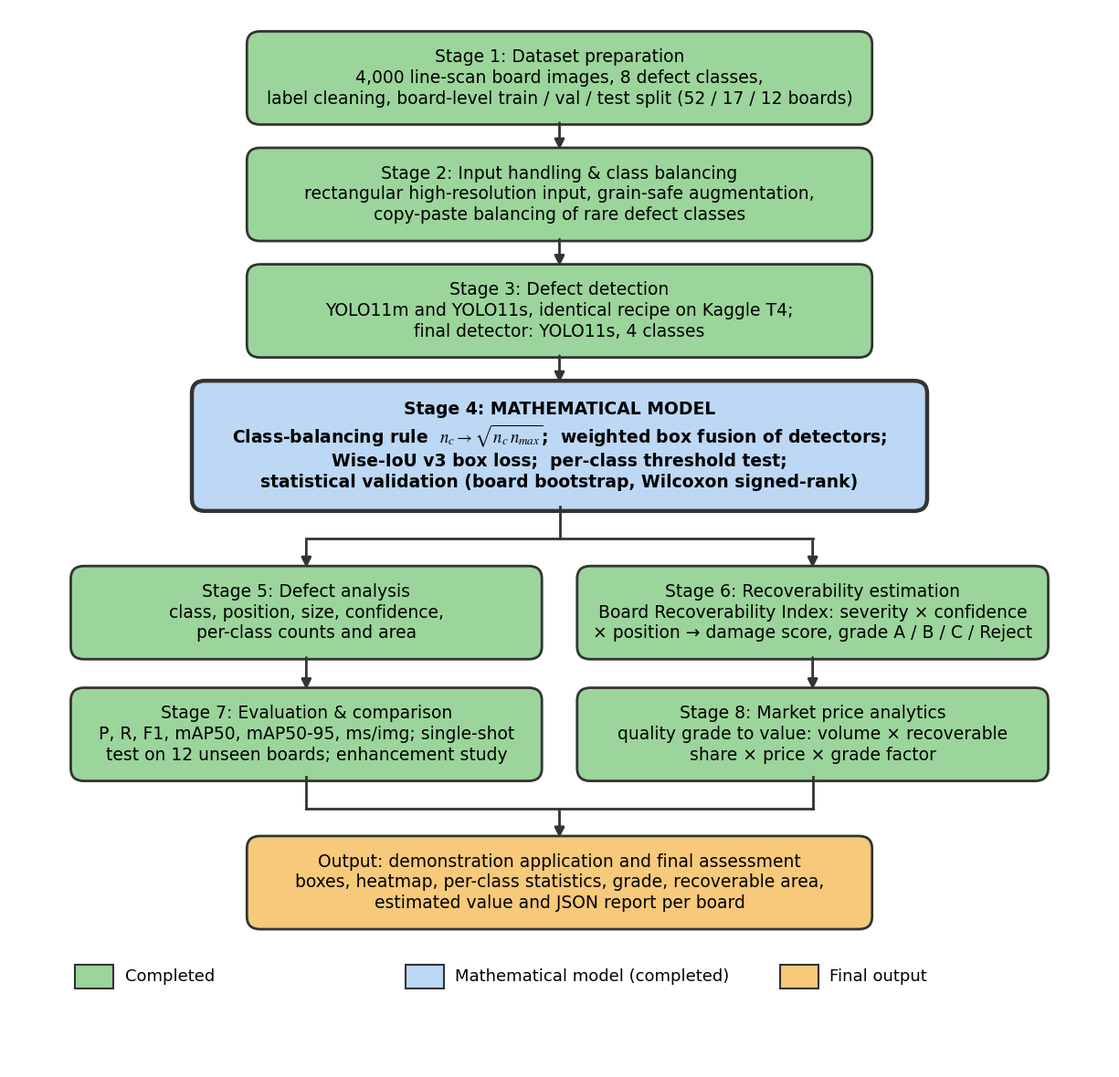
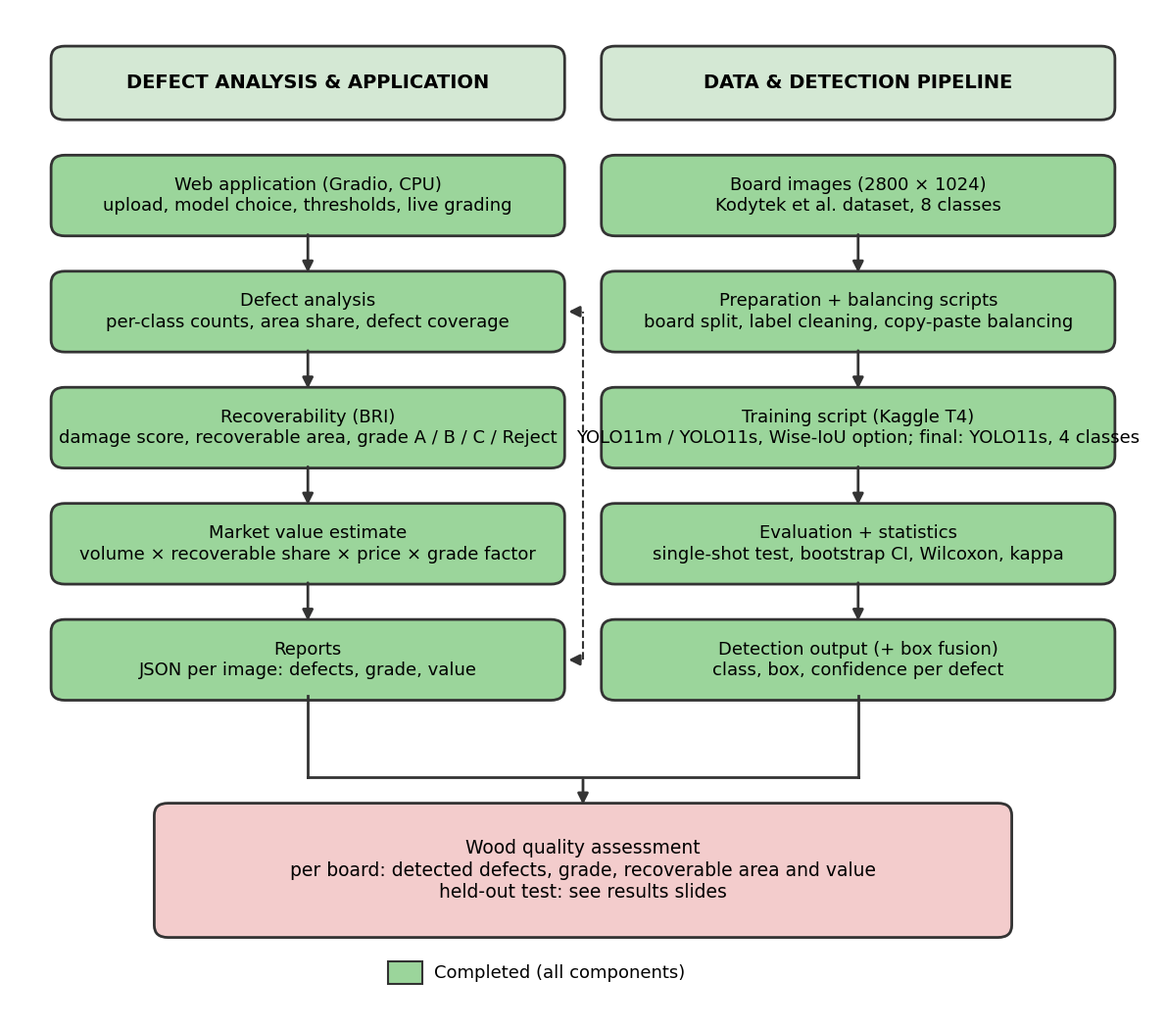
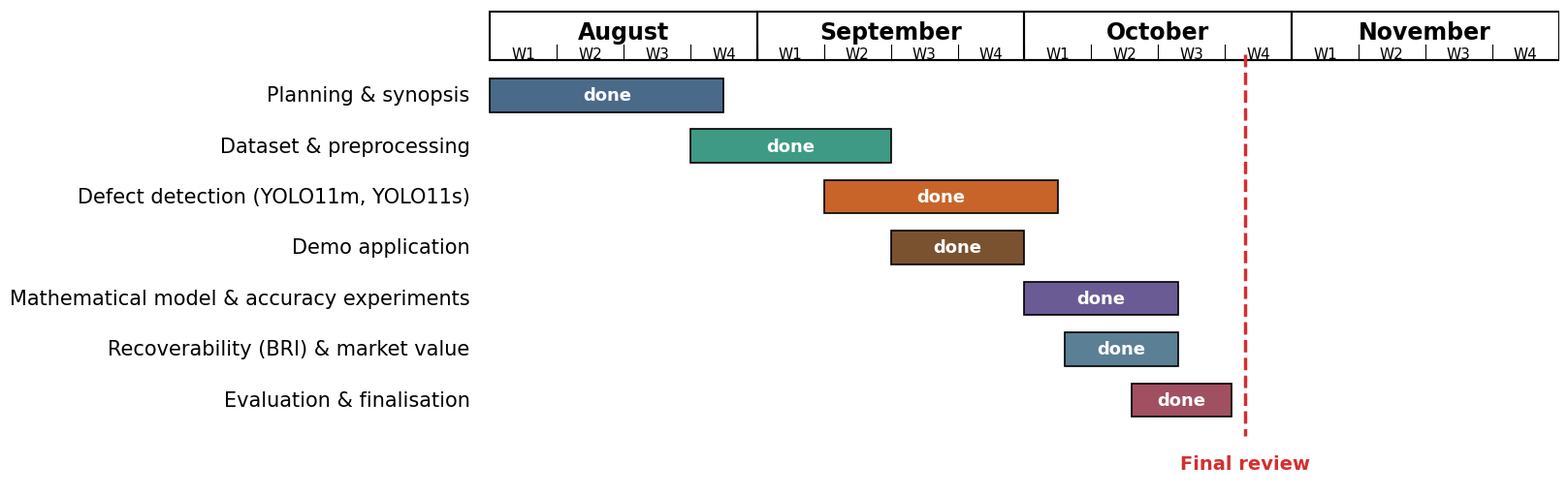

These charts were generated, in order, by the following Python code:
"""
make_final_diagrams.py - methodology, system-design and plan-of-action figures for the final (100 %) review,
drawn in the style of the 50 % review figures (serif text, rounded boxes, status colours).

python docs/make_final_diagrams.py --final "YOLO11s, 4 classes, 1280 px" --out docs/final_figs
"""
import argparse
from pathlib import Path
import matplotlib
matplotlib.use("Agg")
import matplotlib.pyplot as plt
from matplotlib.patches import FancyBboxPatch

plt.rcParams["font.family"] = "Times New Roman"
plt.rcParams["mathtext.fontset"] = "stix"
GREEN, BLUE, EDGE, PINK, HEAD = "#9bd59b", "#bcd8f5", "#333333", "#f3cccc", "#d4e8d4"


def box(ax, x, y, w, h, text, fc, lw=2.0, bold=False, fs=13.5):
    ax.add_patch(FancyBboxPatch((x, y), w, h, boxstyle="round,pad=0.004,rounding_size=0.012",
                                fc=fc, ec=EDGE, lw=lw))
    ax.text(x + w / 2, y + h / 2, text, ha="center", va="center", fontsize=fs,
            fontweight="bold" if bold else "normal", linespacing=1.25)


def arrow(ax, x0, y0, x1, y1):
    ax.annotate("", xy=(x1, y1), xytext=(x0, y0),
                arrowprops=dict(arrowstyle="-|>", lw=2, color=EDGE, mutation_scale=16))


def line(ax, xs, ys):
    ax.plot(xs, ys, color=EDGE, lw=2)


def methodology(out, final):
    fig = plt.figure(figsize=(12.05, 11.6), dpi=100)
    ax = fig.add_axes([0, 0, 1, 1]); ax.set_xlim(0, 1); ax.set_ylim(0, 1); ax.axis("off")
    cw, cx = 0.56, 0.22
    box(ax, cx, 0.895, cw, 0.08, "Stage 1: Dataset preparation\n4,000 line-scan board images, 8 defect classes,\n"
        "label cleaning, board-level train / val / test split (52 / 17 / 12 boards)", GREEN)
    arrow(ax, 0.5, 0.895, 0.5, 0.865)
    box(ax, cx, 0.785, cw, 0.08, "Stage 2: Input handling & class balancing\nrectangular high-resolution input, grain-safe "
        "augmentation,\ncopy-paste balancing of rare defect classes", GREEN)
    arrow(ax, 0.5, 0.785, 0.5, 0.755)
    box(ax, cx, 0.675, cw, 0.08, f"Stage 3: Defect detection\nYOLO11m and YOLO11s, identical recipe on Kaggle T4;\n"
        f"final detector: {final}", GREEN)
    arrow(ax, 0.5, 0.675, 0.5, 0.645)
    box(ax, 0.17, 0.53, 0.66, 0.115, "Stage 4: MATHEMATICAL MODEL\nClass-balancing rule  $n_c \\rightarrow \\sqrt{n_c\\, n_{max}}$;  "
        "weighted box fusion of detectors;\nWise-IoU v3 box loss;  per-class threshold test;\n"
        "statistical validation (board bootstrap, Wilcoxon signed-rank)", BLUE, lw=3.2, bold=True, fs=13.5)
    line(ax, [0.5, 0.5], [0.53, 0.5]); line(ax, [0.27, 0.73], [0.5, 0.5])
    arrow(ax, 0.27, 0.5, 0.27, 0.47); arrow(ax, 0.73, 0.5, 0.73, 0.47)
    box(ax, 0.06, 0.39, 0.42, 0.08, "Stage 5: Defect analysis\nclass, position, size, confidence,\n"
        "per-class counts and area", GREEN)
    box(ax, 0.52, 0.39, 0.42, 0.08, "Stage 6: Recoverability estimation\nBoard Recoverability Index: severity × confidence\n"
        "× position → damage score, grade A / B / C / Reject", GREEN)
    arrow(ax, 0.27, 0.39, 0.27, 0.355); arrow(ax, 0.73, 0.39, 0.73, 0.355)
    box(ax, 0.06, 0.275, 0.42, 0.08, "Stage 7: Evaluation & comparison\nP, R, F1, mAP50, mAP50-95, ms/img; single-shot\n"
        "test on 12 unseen boards; enhancement study", GREEN)
    box(ax, 0.52, 0.275, 0.42, 0.08, "Stage 8: Market price analytics\nquality grade to value: volume × recoverable\n"
        "share × price × grade factor", GREEN)
    line(ax, [0.27, 0.27], [0.275, 0.245]); line(ax, [0.73, 0.73], [0.275, 0.245]); line(ax, [0.27, 0.73], [0.245, 0.245])
    arrow(ax, 0.5, 0.245, 0.5, 0.215)
    box(ax, cx, 0.135, cw, 0.08, "Output: demonstration application and final assessment\nboxes, heatmap, per-class "
        "statistics, grade, recoverable area,\nestimated value and JSON report per board", "#f6c97b")
    for x, fc, t in [(0.06, GREEN, "Completed"), (0.36, BLUE, "Mathematical model (completed)"), (0.70, "#f6c97b", "Final output")]:
        ax.add_patch(FancyBboxPatch((x, 0.075), 0.035, 0.022, boxstyle="square,pad=0", fc=fc, ec=EDGE, lw=1.5))
        ax.text(x + 0.045, 0.086, t, va="center", fontsize=13)
    fig.savefig(out / "methodology_final.png", dpi=100, bbox_inches="tight", pad_inches=0.15); plt.close(fig)


def system_design(out, final, metrics):
    fig = plt.figure(figsize=(11.7, 10.3), dpi=100)
    ax = fig.add_axes([0, 0, 1, 1]); ax.set_xlim(0, 1); ax.set_ylim(0, 1); ax.axis("off")
    lx, rx, w, h = 0.04, 0.52, 0.44, 0.072
    box(ax, lx, 0.895, w, 0.065, "DEFECT ANALYSIS & APPLICATION", HEAD, bold=True, fs=14)
    box(ax, rx, 0.895, w, 0.065, "DATA & DETECTION PIPELINE", HEAD, bold=True, fs=14)
    left = ["Web application (Gradio, CPU)\nupload, model choice, thresholds, live grading",
            "Defect analysis\nper-class counts, area share, defect coverage",
            "Recoverability (BRI)\ndamage score, recoverable area, grade A / B / C / Reject",
            "Market value estimate\nvolume × recoverable share × price × grade factor",
            "Reports\nJSON per image: defects, grade, value"]
    right = ["Board images (2800 × 1024)\nKodytek et al. dataset, 8 classes",
             "Preparation + balancing scripts\nboard split, label cleaning, copy-paste balancing",
             f"Training script (Kaggle T4)\nYOLO11m / YOLO11s, Wise-IoU option; final: {final}",
             "Evaluation + statistics\nsingle-shot test, bootstrap CI, Wilcoxon, kappa",
             "Detection output (+ box fusion)\nclass, box, confidence per defect"]
    ys = [0.78 - i * 0.115 for i in range(5)]
    for i, (a, b) in enumerate(zip(left, right)):
        box(ax, lx, ys[i], w, h, a, GREEN, fs=13); box(ax, rx, ys[i], w, h, b, GREEN, fs=13)
        if i < 4:
            arrow(ax, lx + w / 2, ys[i], lx + w / 2, ys[i + 1] + h); arrow(ax, rx + w / 2, ys[i], rx + w / 2, ys[i + 1] + h)
    ax.plot([0.5, 0.5], [ys[4] + h / 2, ys[1] + h / 2], color=EDGE, lw=1.5, ls="--")
    arrow(ax, 0.5, ys[4] + h / 2, lx + w + 0.005, ys[4] + h / 2); arrow(ax, 0.5, ys[1] + h / 2, lx + w + 0.005, ys[1] + h / 2)
    line(ax, [lx + w / 2, lx + w / 2], [ys[4], 0.24]); line(ax, [rx + w / 2, rx + w / 2], [ys[4], 0.24])
    line(ax, [lx + w / 2, rx + w / 2], [0.24, 0.24]); arrow(ax, 0.5, 0.24, 0.5, 0.21)
    box(ax, 0.13, 0.085, 0.74, 0.125, f"Wood quality assessment\nper board: detected defects, grade, recoverable area and value\n"
        f"held-out test: {metrics}", PINK, fs=13.5)
    ax.add_patch(FancyBboxPatch((0.33, 0.035), 0.03, 0.022, boxstyle="square,pad=0", fc=GREEN, ec=EDGE, lw=1.5))
    ax.text(0.37, 0.046, "Completed (all components)", va="center", fontsize=13)
    fig.savefig(out / "system_design_final.png", dpi=100, bbox_inches="tight", pad_inches=0.15); plt.close(fig)


def gantt(out, review_label):
    weeks = [f"W{i}" for i in range(1, 5)] * 4
    months = ["August", "September", "October", "November"]
    tasks = [("Planning & synopsis", 0, 3.5, "#4a6a8a"), ("Dataset & preprocessing", 3, 6, "#3e9a84"),
             ("Defect detection (YOLO11m, YOLO11s)", 5, 8.5, "#c8642a"), ("Demo application", 6, 8, "#7a5230"),
             ("Mathematical model & accuracy experiments", 8.0, 10.3, "#6b5b95"),
             ("Recoverability (BRI) & market value", 8.6, 10.3, "#5b7f95"), ("Evaluation & finalisation", 9.6, 11.1, "#a05060")]
    fig, ax = plt.subplots(figsize=(14.4, 6.4), dpi=100)
    ax.set_xlim(-0.2, 16); ax.set_ylim(len(tasks) + 1.4, -1.0); ax.axis("off")
    x0 = 0
    for m, name in enumerate(months):
        ax.add_patch(plt.Rectangle((m * 4, -0.95), 4, 0.95, fill=False, lw=1.5))
        ax.text(m * 4 + 2, -0.55, name, ha="center", va="center", fontsize=17, fontweight="bold")
        for k in range(4):
            ax.text(m * 4 + k + 0.5, -0.12, weeks[k], ha="center", va="center", fontsize=11)
            ax.plot([m * 4 + k, m * 4 + k], [-0.3, 0], color="k", lw=0.8)
    ax.plot([0, 16], [0, 0], color="k", lw=1.5)
    for i, (name, s, e, c) in enumerate(tasks):
        y = i + 0.7
        ax.add_patch(plt.Rectangle((s, y - 0.33), e - s, 0.66, fc=c, ec="k", lw=1.2))
        ax.text(-0.3, y, name, ha="right", va="center", fontsize=15)
        ax.text((s + e) / 2, y, "done", ha="center", va="center", fontsize=13, color="white", fontweight="bold")
    rv = 11.3
    ax.plot([rv, rv], [-0.1, len(tasks) + 0.4], color="#d32f2f", lw=2.5, ls="--")
    ax.text(rv, len(tasks) + 0.95, review_label, ha="center", va="center", fontsize=14, color="#d32f2f", fontweight="bold")
    fig.savefig(out / "plan_of_action_final.png", dpi=100, bbox_inches="tight", pad_inches=0.1); plt.close(fig)


if __name__ == "__main__":
    ap = argparse.ArgumentParser()
    ap.add_argument("--final", default="YOLO11s, 4 classes")
    ap.add_argument("--metrics", default="see results slides")
    ap.add_argument("--review", default="Final review")
    ap.add_argument("--out", default="docs/final_figs")
    a = ap.parse_args()
    out = Path(a.out); out.mkdir(parents=True, exist_ok=True)
    methodology(out, a.final); system_design(out, a.final, a.metrics); gantt(out, a.review)
    print("written:", sorted(p.name for p in out.glob("*.png")))
